4-way image classification set "Image_for_classification" from GitHub (akellasrinivas/hypertensia); label vocabulary: hypertensive retinopathy mask, hypertensive retinopathy pre-treatment, non hypertensive retinopathy, non hypertensive retinopathy pre-treatment.

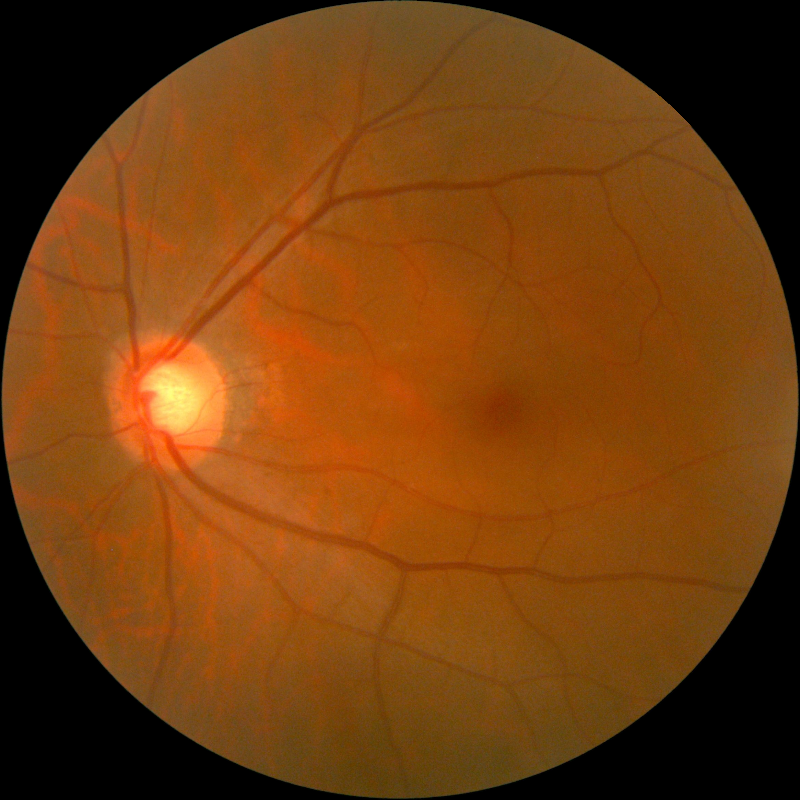
Label: non hypertensive retinopathy

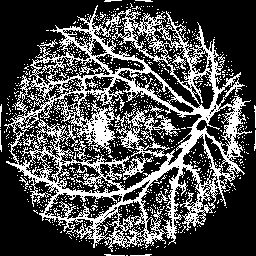
Label: hypertensive retinopathy mask

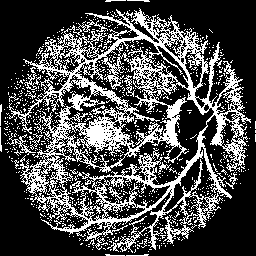
Label: hypertensive retinopathy mask

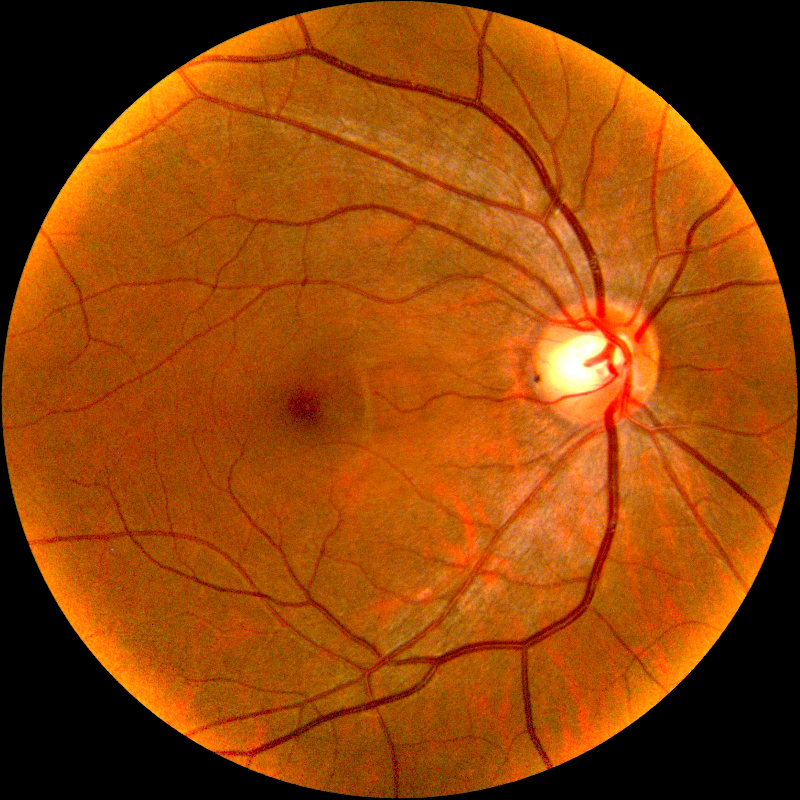
Label: non hypertensive retinopathy pre-treatment

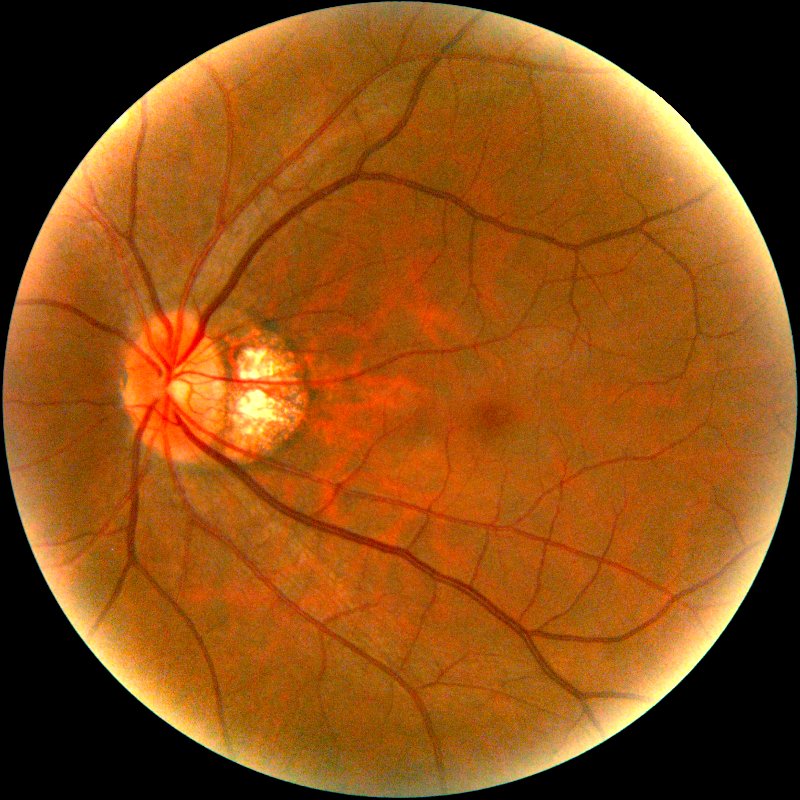
Label: hypertensive retinopathy pre-treatment

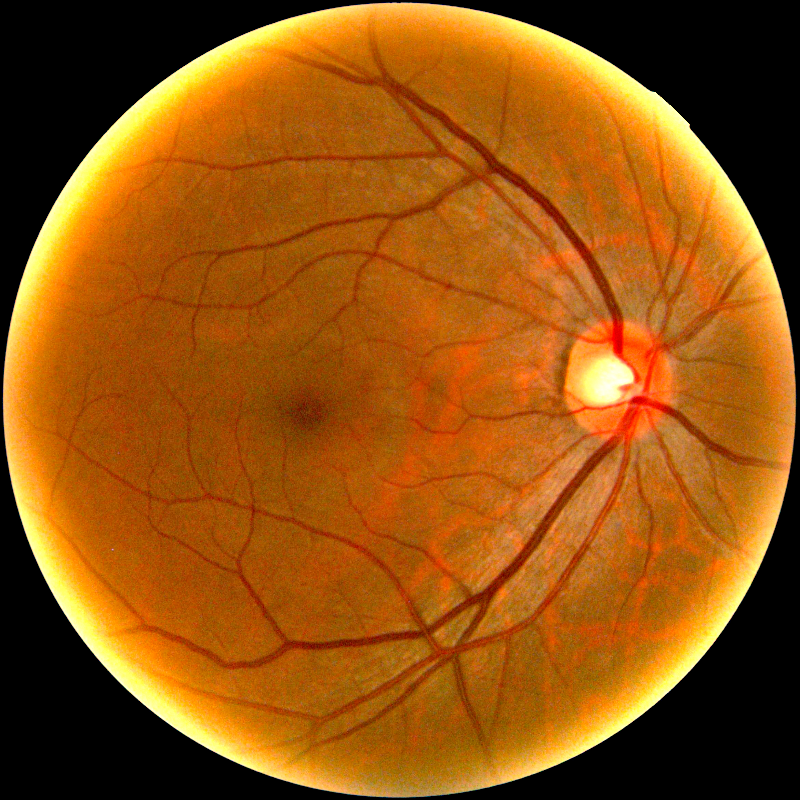
Label: non hypertensive retinopathy pre-treatment
